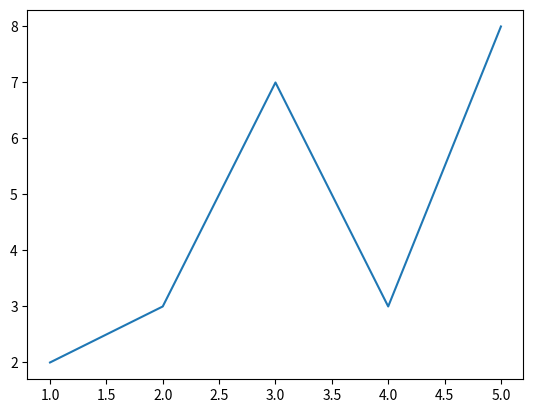

Python code for this plot:
import matplotlib
print(matplotlib.__version__)

import matplotlib.pyplot as plt
import numpy as np

# Matplotlib Pyplot

# xpoint= np.array([0,60])
# ypoint=np.array([0,250])

# plt.plot(xpoint,ypoint)
# print(plt.show())

# # Matplotlib Plotting
# # Draw a line in a diagram from position 
# # (1, 3) to position (8, 10):
# xpoints= np.array([1,8])
# ypoints= np.array([3,10])

# plt.plot(xpoints,ypoints)
# print(plt.show())

# Draw two points in the diagram, one 
# at position (1, 3) and one in position (8, 10):

# xpoin= np.array([1,8])
# ypoin=np.array([3,10])
# plt.plot(xpoin,ypoin, 'o')
# print(plt.show())

xpoints = np.array([1, 2, 3, 4, 5])
ypoints = np.array([2, 3, 7, 3, 8])

plt.plot(xpoints, ypoints)
print(plt.show())